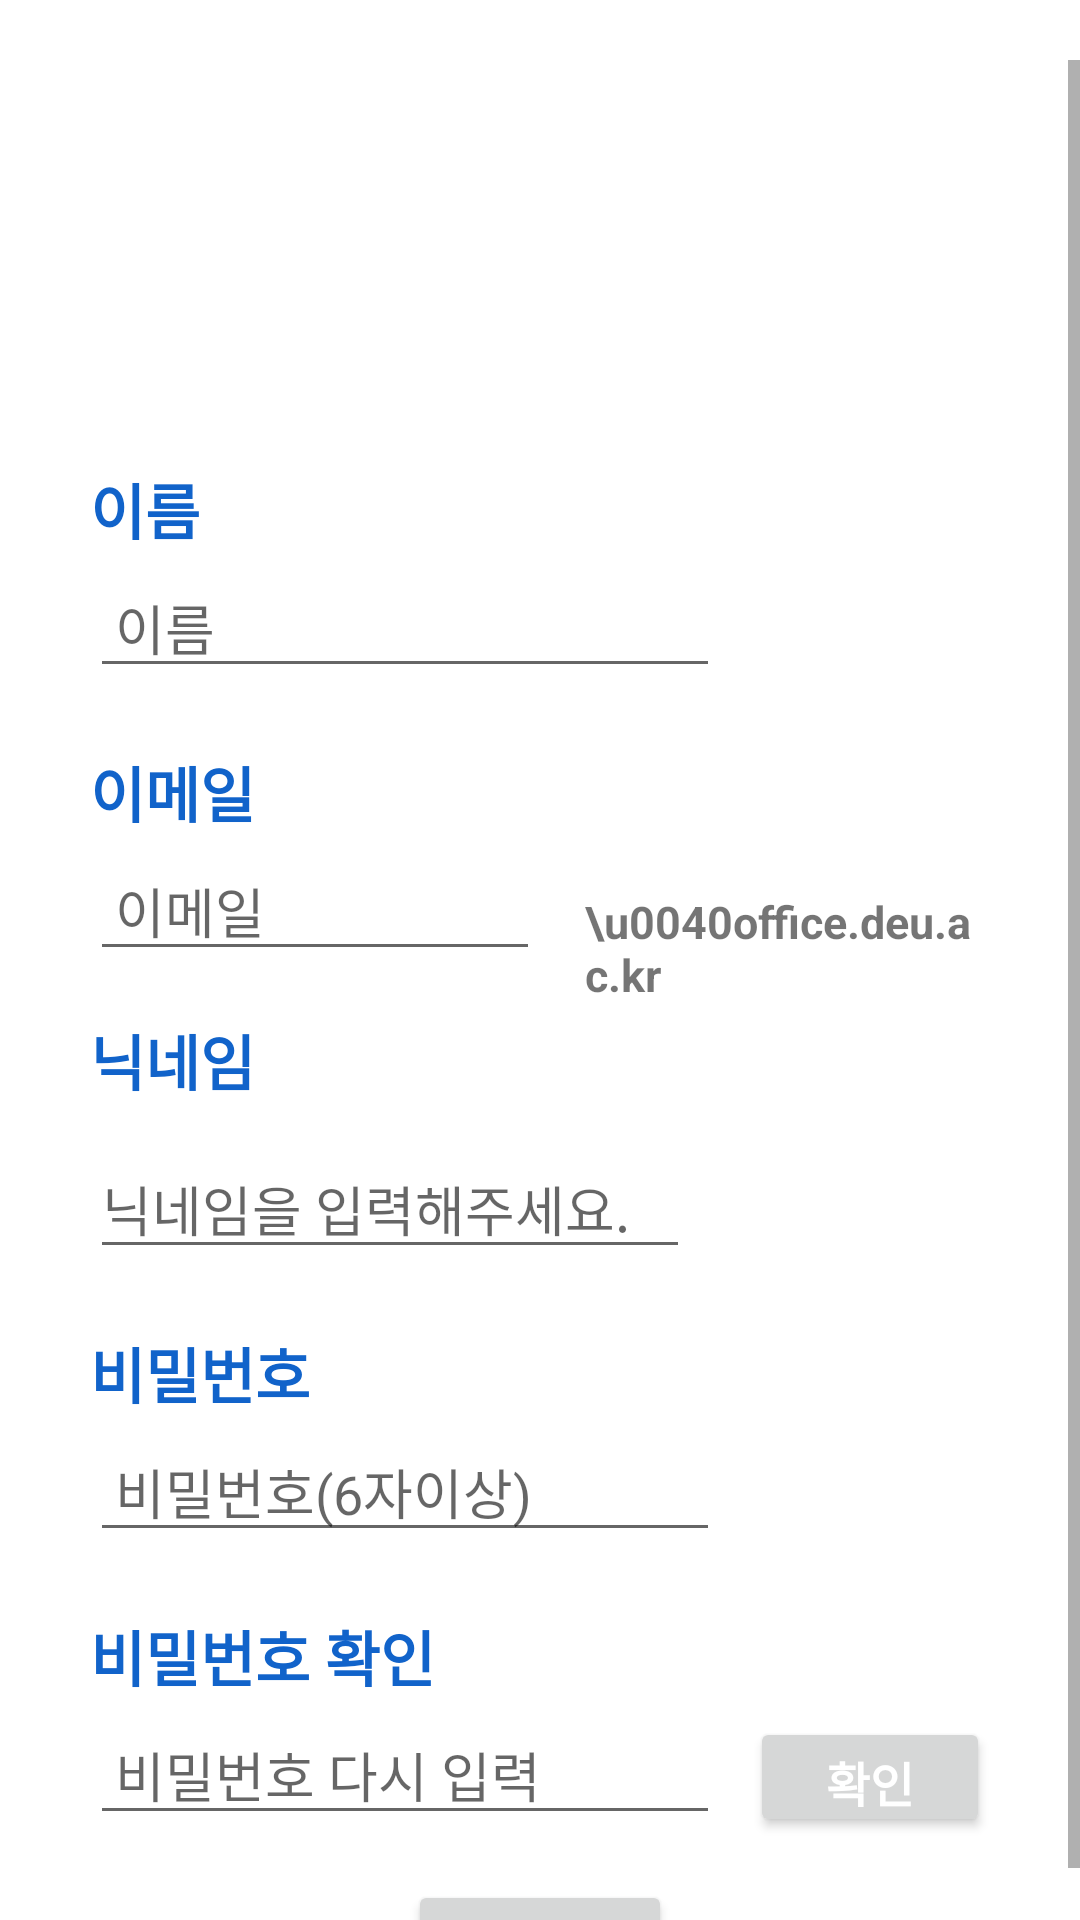

Here is an Android app screen rendered from its layout file. Give the layout XML and the strings, colors and styles it references.
<!-- AndroidManifest.xml: application theme Theme.Four_team -->
<!-- res/layout/activity_sign_up.xml -->
<?xml version="1.0" encoding="utf-8"?>
<FrameLayout xmlns:android="http://schemas.android.com/apk/res/android"
    xmlns:tools="http://schemas.android.com/tools"
    android:layout_width="match_parent"
    android:layout_height="match_parent"
    android:background="#ffffff"
    tools:context=".SignUpActivity">

    <LinearLayout
        android:layout_width="match_parent"
        android:layout_height="wrap_content"
        android:orientation="vertical">

        <TextView
            android:id="@+id/signup"
            android:layout_width="269dp"
            android:layout_height="63dp"
            android:layout_marginBottom="20dp"
            android:layout_weight="2"
            android:text="회원 가입"
            android:textColor="@color/purple_700"
            android:textSize="25dp"
            android:translationY="20dp" />

        <ScrollView
            android:layout_width="match_parent"
            android:layout_height="match_parent">

            <LinearLayout
                android:layout_width="match_parent"
                android:layout_height="wrap_content"
                android:layout_marginLeft="30dp"
                android:layout_marginTop="10dp"
                android:layout_marginRight="30dp"
                android:orientation="vertical">

                <ImageView
                    android:layout_width="wrap_content"
                    android:layout_height="125dp"
                    android:layout_gravity="center"
                    android:background="@null"
                    android:src="@drawable/symbol"
                    android:translationY="0dp" />

                <TextView
                    android:layout_width="match_parent"
                    android:layout_height="wrap_content"
                    android:layout_marginBottom="5dp"
                    android:text="이름"
                    android:textColor="#1163CA"
                    android:textSize="20dp"
                    android:textStyle="bold" />

                <EditText
                    android:id="@+id/et_signName"
                    android:layout_width="wrap_content"
                    android:layout_height="40dp"
                    android:layout_marginBottom="20dp"
                    android:ems="10"
                    android:hint=" 이름"
                    android:inputType="textPersonName"
                    android:text="" />

                <TextView
                    android:layout_width="match_parent"
                    android:layout_height="wrap_content"
                    android:layout_marginBottom="5dp"
                    android:text="이메일"
                    android:textColor="#1163CA"
                    android:textSize="20dp"
                    android:textStyle="bold" />

                <LinearLayout

                    android:layout_width="match_parent"
                    android:layout_height="wrap_content"
                    android:orientation="horizontal">

                    <EditText
                        android:id="@+id/et_signEmail"
                        android:layout_width="150dp"
                        android:layout_height="40dp"
                        android:layout_marginBottom="15dp"
                        android:ems="10"
                        android:hint=" 이메일"
                        android:inputType="textEmailAddress"
                        android:text="" />

                    <TextView
                        android:layout_width="wrap_content"
                        android:layout_height="40dp"
                        android:layout_marginLeft="15dp"
                        android:text="\u0040office.deu.ac.kr"
                        android:textSize="15dp"
                        android:textStyle="bold"/>

                </LinearLayout>


                <TextView
                    android:layout_width="match_parent"
                    android:layout_height="wrap_content"
                    android:layout_marginBottom="15dp"
                    android:text="닉네임"
                    android:textColor="#1163CA"
                    android:textSize="20dp"
                    android:textStyle="bold" />

                <LinearLayout
                    android:layout_width="match_parent"
                    android:layout_height="match_parent"
                    android:orientation="horizontal">

                    <EditText
                        android:id="@+id/et_nickname"
                        android:layout_width="200dp"
                        android:layout_height="40dp"
                        android:layout_marginRight="15dp"
                        android:layout_marginBottom="20dp"
                        android:ems="10"
                        android:hint="닉네임을 입력해주세요."
                        android:inputType="textPersonName"
                        android:text="" />

                </LinearLayout>

                <TextView
                    android:layout_width="match_parent"
                    android:layout_height="wrap_content"
                    android:layout_marginBottom="5dp"
                    android:text="비밀번호"
                    android:textColor="#1163CA"
                    android:textSize="20dp"
                    android:textStyle="bold" />


                <EditText
                    android:id="@+id/et_signPW"
                    android:layout_width="wrap_content"
                    android:layout_height="40dp"
                    android:layout_marginBottom="20dp"
                    android:ems="10"
                    android:hint=" 비밀번호(6자이상)"
                    android:inputType="textPassword"
                    android:text="" />

                <TextView
                    android:layout_width="match_parent"
                    android:layout_height="wrap_content"
                    android:layout_marginBottom="5dp"
                    android:text="비밀번호 확인"
                    android:textColor="#1163CA"
                    android:textSize="20dp"
                    android:textStyle="bold" />

                <LinearLayout
                    android:layout_width="match_parent"
                    android:layout_height="wrap_content"
                    android:orientation="horizontal">

                    <EditText
                        android:id="@+id/et_signPW2"
                        android:layout_width="wrap_content"
                        android:layout_height="40dp"
                        android:layout_marginBottom="20dp"
                        android:ems="10"
                        android:hint=" 비밀번호 다시 입력"
                        android:inputType="textPassword"
                        android:text="" />

                    <androidx.appcompat.widget.AppCompatButton
                        android:id="@+id/pwcheckbutton"
                        android:layout_width="wrap_content"
                        android:layout_height="40dp"
                        android:layout_marginLeft="10dp"
                        android:text="확인"
                        android:textColor="@color/white"
                        android:textSize="16sp"
                        android:textStyle="bold" />
                </LinearLayout>

                <Button
                    android:id="@+id/signupbutton"
                    android:layout_width="wrap_content"
                    android:layout_height="wrap_content"
                    android:layout_gravity="center"
                    android:layout_marginTop="20dp"
                    android:clickable="true"
                    android:onClick="singUp"
                    android:text="회원가입"
                    android:textColor="@color/white"
                    android:textSize="16sp"
                    android:textStyle="bold"
                    android:translationY="-25dp" />

            </LinearLayout>
        </ScrollView>

    </LinearLayout>
</FrameLayout>
<!-- resources referenced by this layout -->
<resources>
  <style name="Theme.Four_team" parent="Theme.MaterialComponents.DayNight.DarkActionBar">
          
          <item name="colorPrimary">@color/purple_500</item>
          <item name="colorPrimaryVariant">@color/purple_700</item>
          <item name="colorOnPrimary">@color/white</item>
          
          <item name="colorSecondary">@color/teal_200</item>
          <item name="colorSecondaryVariant">@color/teal_700</item>
          <item name="colorOnSecondary">@color/black</item>
          
          <item name="android:statusBarColor">?attr/colorPrimaryVariant</item>
          
          <item name="windowNoTitle">true</item>
      </style>
  <!-- not gathered from this repository: default colours our renderer supplied (Android Studio template values) -->
  <color name="purple_500">#FF6200EE</color>
  <color name="purple_700">#FF3700B3</color>
  <color name="teal_200">#FF03DAC5</color>
  <color name="teal_700">#FF018786</color>
  <color name="black">#FF000000</color>
  <color name="white">#FFFFFFFF</color>
</resources>
